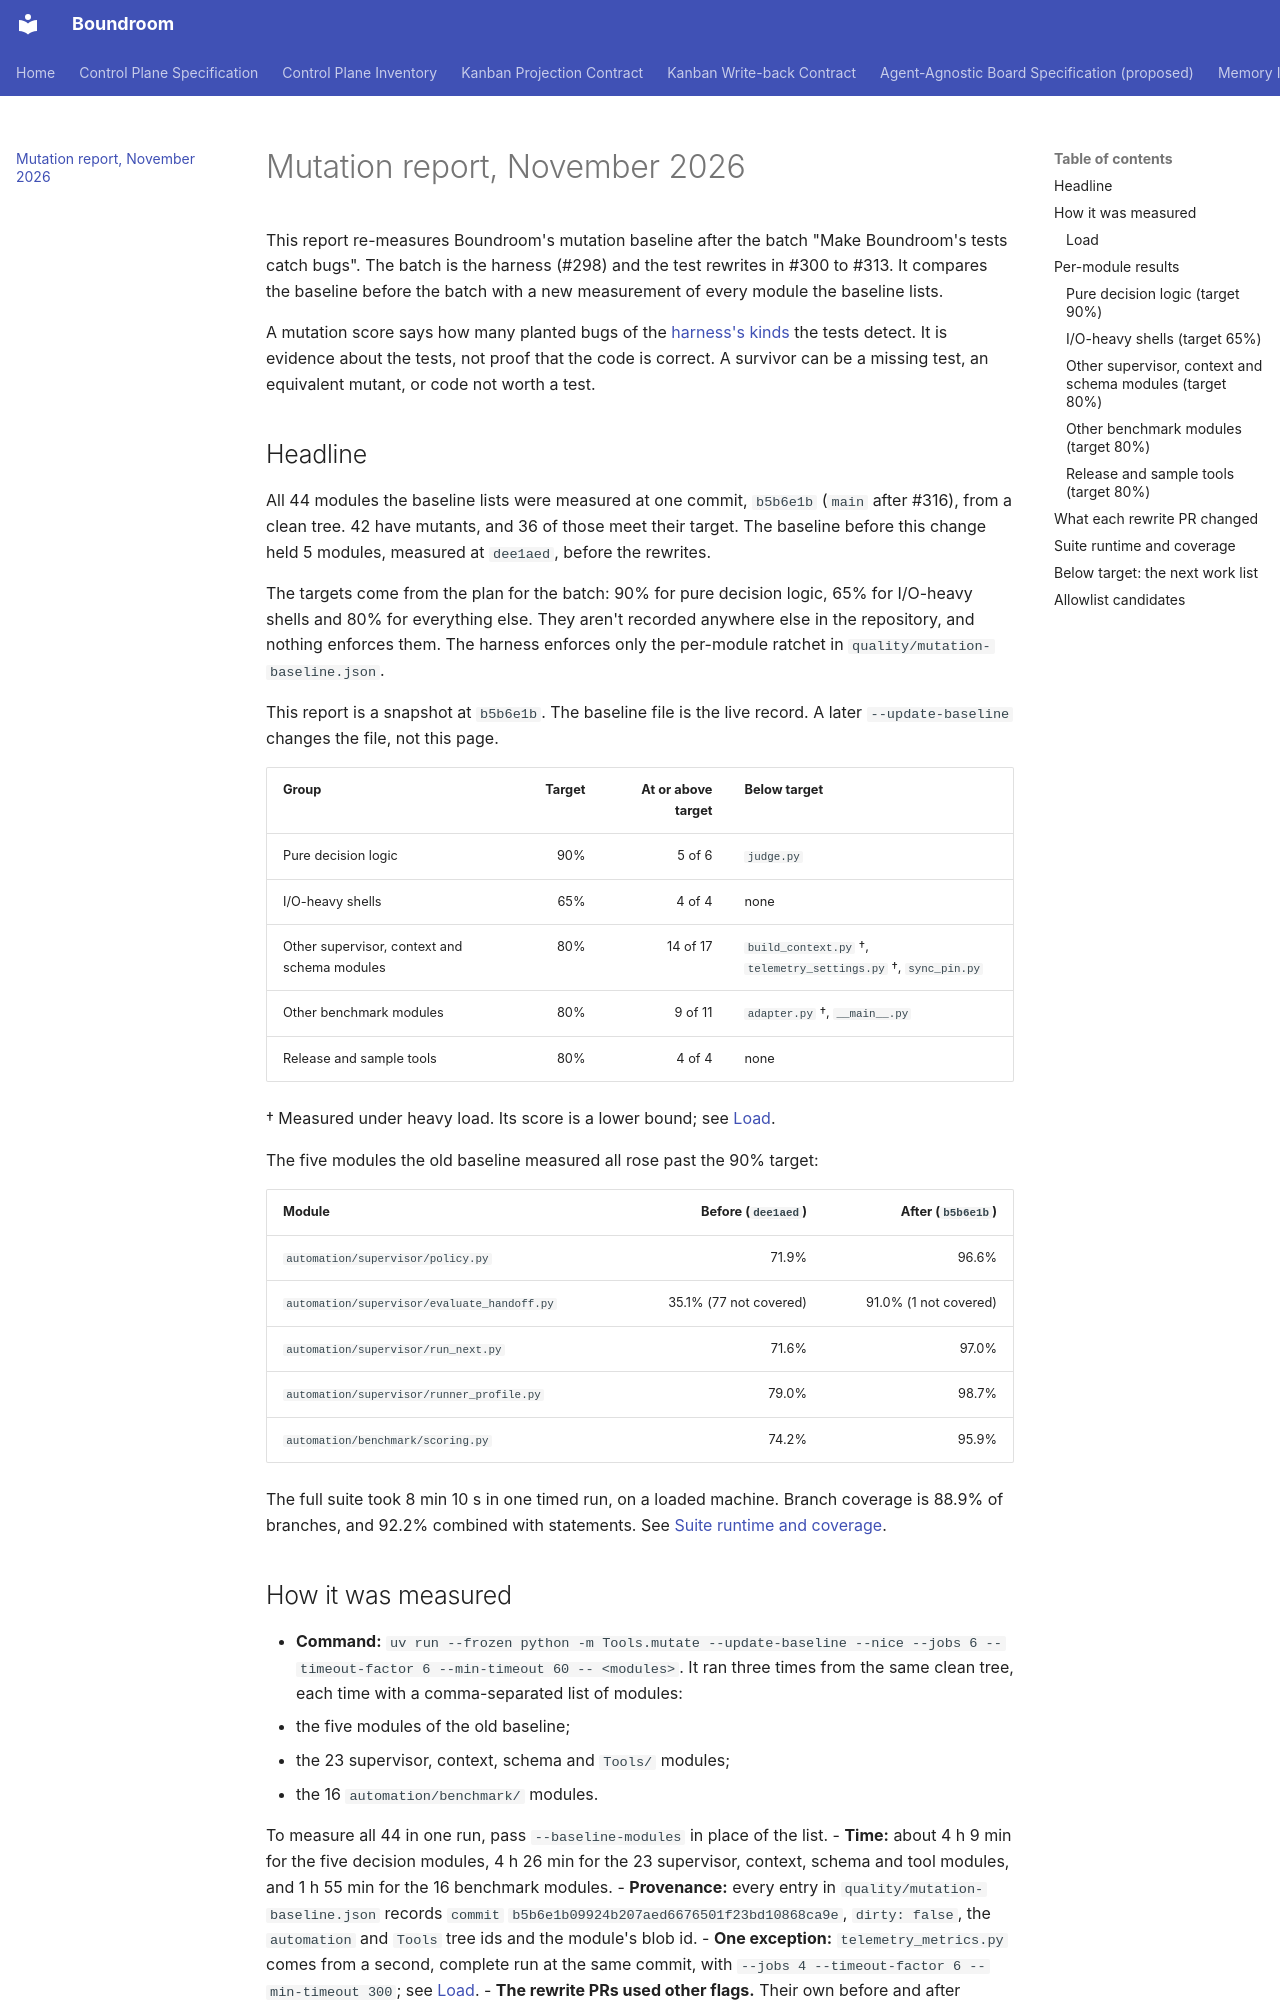

repository: raelldottin/boundroom · page: reference/mutation-report-2026-11/index.html · generator: mkdocs

# Mutation report, November 2026

This report re-measures Boundroom's mutation baseline after the batch "Make Boundroom's tests catch bugs". The batch is the harness (#298) and the test rewrites in #300 to #313. It compares the baseline before the batch with a new measurement of every module the baseline lists.

A mutation score says how many planted bugs of the [harness's kinds](mutation-testing.md#mutation-operators) the tests detect. It is evidence about the tests, not proof that the code is correct. A survivor can be a missing test, an equivalent mutant, or code not worth a test.

## Headline

All 44 modules the baseline lists were measured at one commit, `b5b6e1b` (`main` after #316), from a clean tree. 42 have mutants, and 36 of those meet their target. The baseline before this change held 5 modules, measured at `dee1aed`, before the rewrites.

The targets come from the plan for the batch: 90% for pure decision logic, 65% for I/O-heavy shells and 80% for everything else. They aren't recorded anywhere else in the repository, and nothing enforces them. The harness enforces only the per-module ratchet in `quality/mutation-baseline.json`.

This report is a snapshot at `b5b6e1b`. The baseline file is the live record. A later `--update-baseline` changes the file, not this page.

| Group | Target | At or above target | Below target |
| --- | ---: | ---: | --- |
| Pure decision logic | 90% | 5 of 6 | `judge.py` |
| I/O-heavy shells | 65% | 4 of 4 | none |
| Other supervisor, context and schema modules | 80% | 14 of 17 | `build_context.py` †, `telemetry_settings.py` †, `sync_pin.py` |
| Other benchmark modules | 80% | 9 of 11 | `adapter.py` †, `__main__.py` |
| Release and sample tools | 80% | 4 of 4 | none |

† Measured under heavy load. Its score is a lower bound; see [Load](#load).

The five modules the old baseline measured all rose past the 90% target:

| Module | Before (`dee1aed`) | After (`b5b6e1b`) |
| --- | ---: | ---: |
| `automation/supervisor/policy.py` | 71.9% | 96.6% |
| `automation/supervisor/evaluate_handoff.py` | 35.1% (77 not covered) | 91.0% (1 not covered) |
| `automation/supervisor/run_next.py` | 71.6% | 97.0% |
| `automation/supervisor/runner_profile.py` | 79.0% | 98.7% |
| `automation/benchmark/scoring.py` | 74.2% | 95.9% |

The full suite took 8 min 10 s in one timed run, on a loaded machine. Branch coverage is 88.9% of branches, and 92.2% combined with statements. See [Suite runtime and coverage](#suite-runtime-and-coverage).

## How it was measured

- **Command:** `uv run --frozen python -m Tools.mutate --update-baseline --nice --jobs 6 --timeout-factor 6 --min-timeout 60 -- <modules>`. It ran three times from the same clean tree, each time with a comma-separated list of modules:
  - the five modules of the old baseline;
  - the 23 supervisor, context, schema and `Tools/` modules;
  - the 16 `automation/benchmark/` modules.

  To measure all 44 in one run, pass `--baseline-modules` in place of the list.
- **Time:** about 4 h 9 min for the five decision modules, 4 h 26 min for the 23 supervisor, context, schema and tool modules, and 1 h 55 min for the 16 benchmark modules.
- **Provenance:** every entry in `quality/mutation-baseline.json` records `commit` `b5b6e1b09924b207aed6676501f23bd10868ca9e`, `dirty: false`, the `automation` and `Tools` tree ids and the module's blob id.
- **One exception:** `telemetry_metrics.py` comes from a second, complete run at the same commit, with `--jobs 4 --timeout-factor 6 --min-timeout 300`; see [Load](#load).
- **The rewrite PRs used other flags.** Their own before and after figures are shown for context. They are not exactly comparable with this run.
- **The agent guard worked.** The only commands it refused were `docker create`, `docker image inspect` and `docker ps` calls made by benchmark tests (`adapter`, `cleanroom`, `probe`, `run`, `witness`). No test reached `claude`, `codex`, `hermes` or `uvx`.
